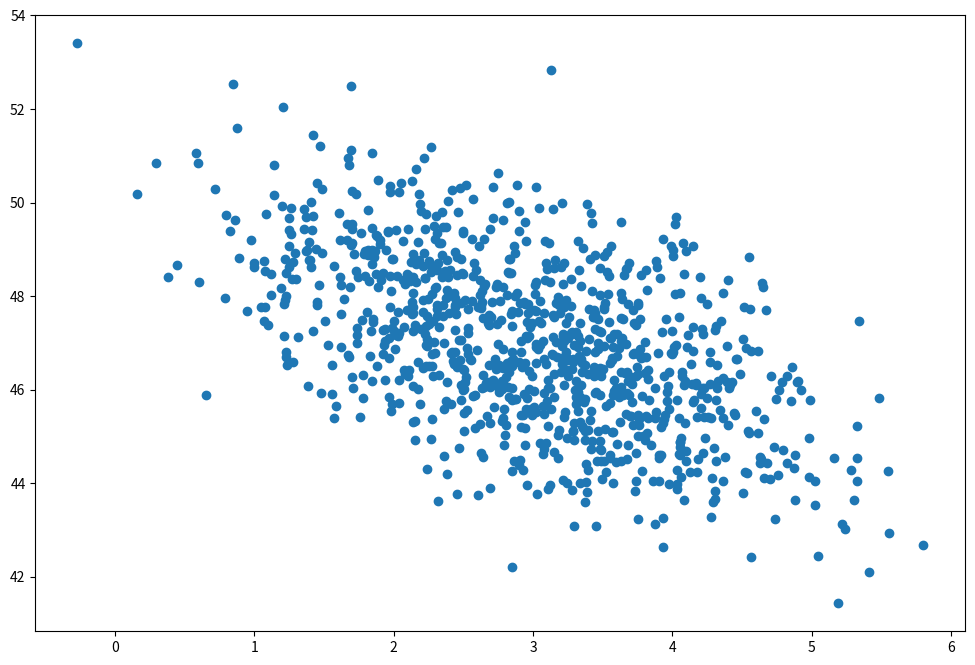

The script that saved this image:
import numpy as np
import matplotlib.pyplot as plt

page_load_time = np.random.normal(3.0, 1.0, 1000)
purchase_amount = np.random.normal(50.0, 1.5, 1000) - page_load_time

plt.figure(figsize=(12, 8))
plt.scatter(page_load_time, purchase_amount)

